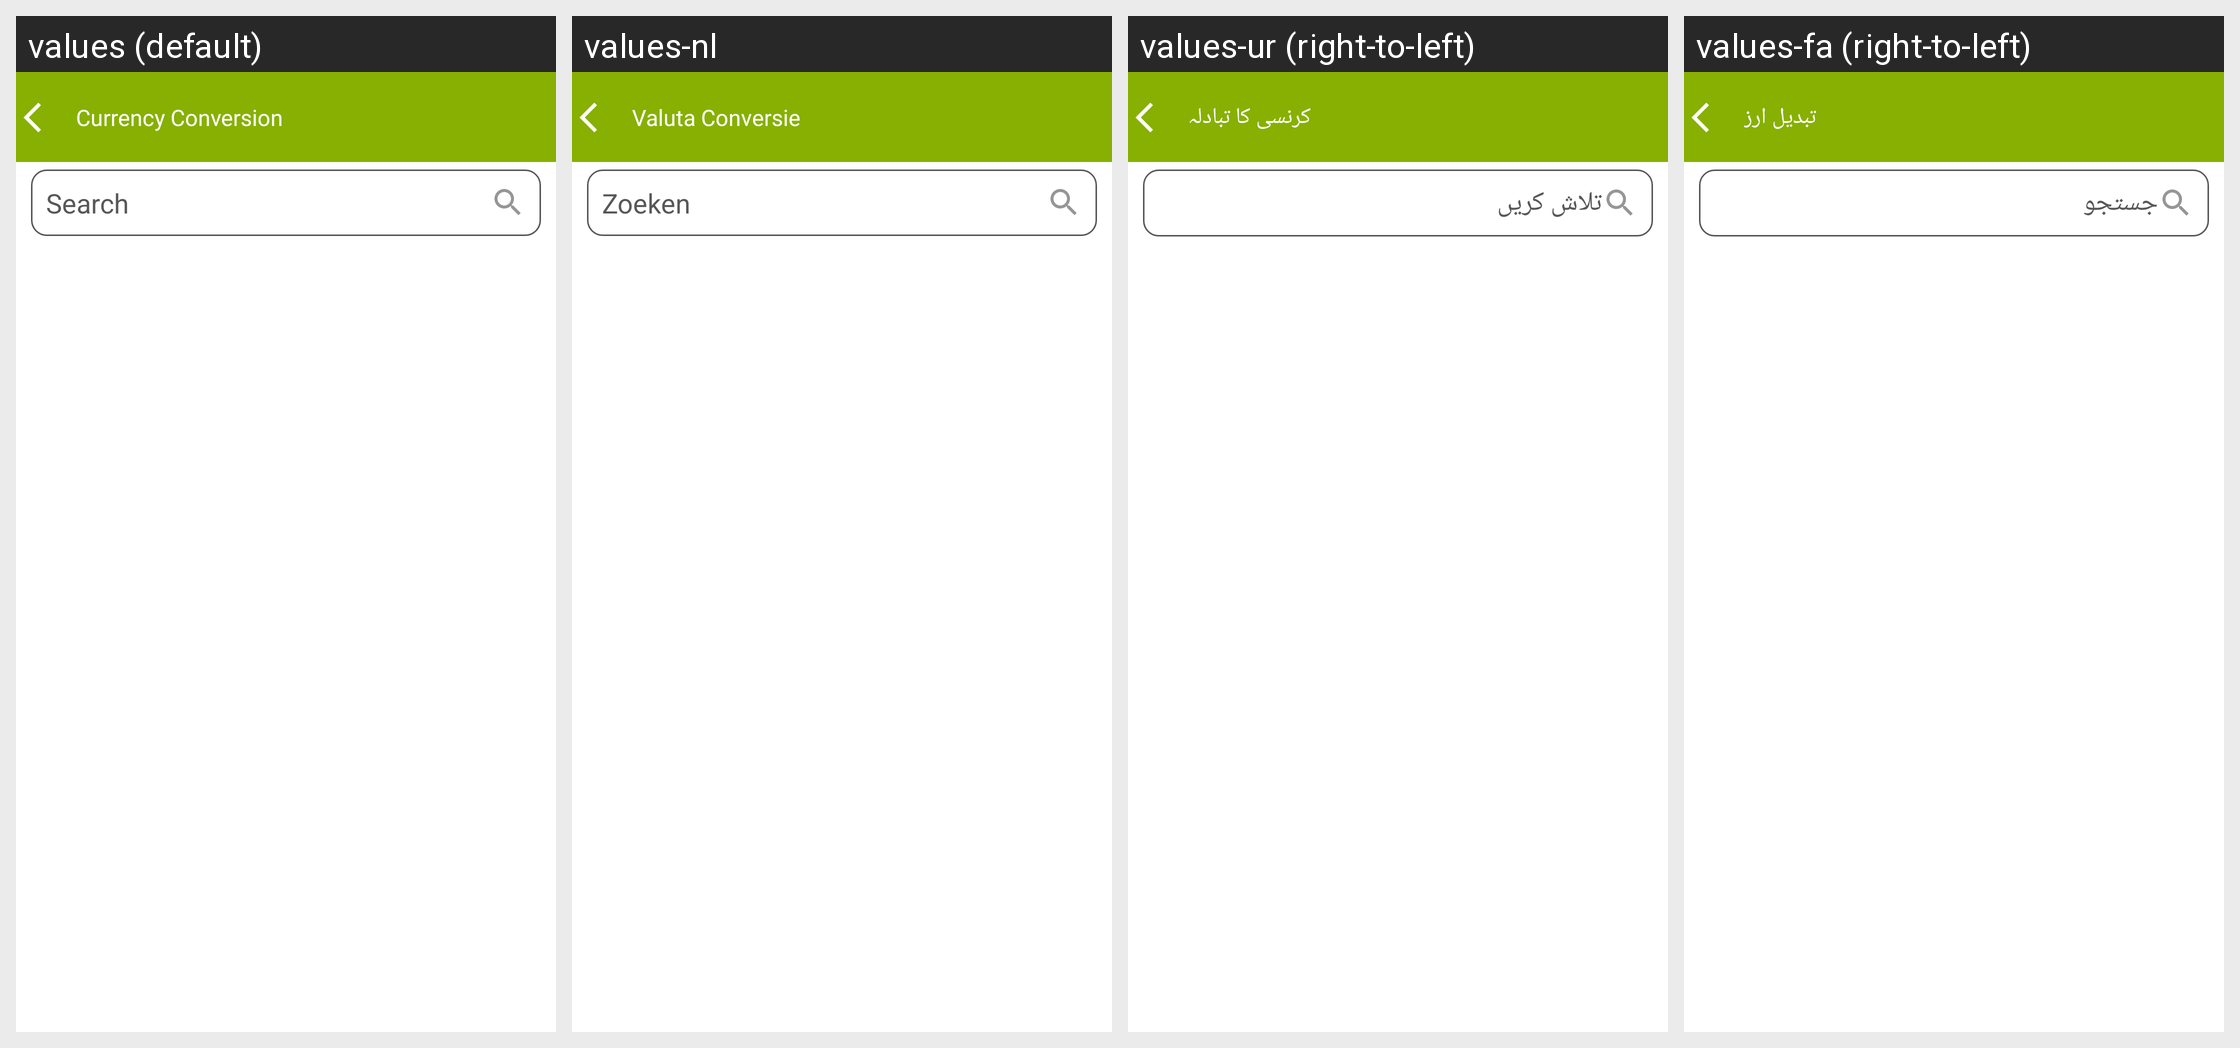

Translations of the strings shown on this Android screen, per locale in the grid:
Android screen res/layout/currency_selection_design.xml rendered under 4 locales, left to right: values (default), values-nl, values-ur (right-to-left), values-fa (right-to-left). Device: Nexus 5 (rendered at 1080×1920; each locale shown at half size, 540×960, under a caption strip naming it); theme Theme.DualCalculator.
Other locales in the repository, not shown: values-af, values-am, values-ar, values-as, values-az, values-be, values-bg, values-bn, values-bs, values-ca, values-cs, values-da, values-de, values-el, values-en-rGB, values-es, values-es-rUS, values-et, values-eu, values-fi, values-fr, values-fr-rCA, values-gl, values-gu, values-hi, values-hr, values-hu, values-hy, values-in, values-is, values-it, values-iw, values-ja, values-ka, values-kk, values-km, values-kn, values-ko, values-ku, values-ky, values-la, values-lo, values-lt, values-lv, values-mk, values-ml, values-mn, values-mr, values-ms, values-my, values-nb, values-ne, values-or, values-pa, values-pl, values-ps, values-pt, values-pt-rBR, values-pt-rPT, values-ro, values-ru, values-si, values-sk, values-sl, values-sq, values-sr, values-sv, values-sw, values-ta, values-te, values-th, values-tl, values-tr, values-uk, values-uz, values-vi, values-zh, values-zh-rCN, values-zh-rHK, values-zh-rTW, values-zu.
Strings drawn on this screen, with the default value and each locale's value (text and hints the layout hard-codes, and strings that could not be matched under every locale, appear in the picture but are not listed):

currency_conversion
  values: Currency Conversion
  values-nl: Valuta Conversie
  values-ur: کرنسی کا تبادلہ
  values-fa: تبدیل ارز

search
  values: Search
  values-nl: Zoeken
  values-ur: تلاش کریں
  values-fa: جستجو
